Run: headless pygame with SDL's dummy video driver; simulated clock (each Clock.tick advances the game by its frame time, no real sleeping); random seed 0; keys injected as events and as key.get_pressed() state; no mouse input.
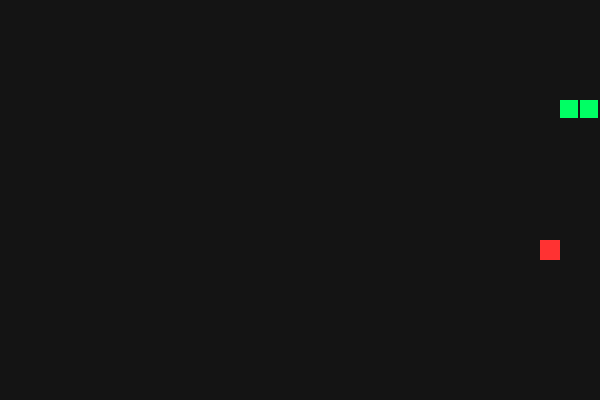
Frame 1 of 1 · flips 1–60 · no input (game ended)

The pygame program that drew these frames:

import pygame
import random

# Configuración inicial
pygame.init()
TAMANO_CUADRO = 20
ANCHO, ALTO = 600, 400
ventana = pygame.display.set_mode((ANCHO, ALTO))
reloj = pygame.time.Clock()

# Colores
NEGRO, BLANCO, VERDE, ROJO = (20, 20, 20), (255, 255, 255), (0, 255, 100), (255, 50, 50)

# Estado del juego
serpiente = [[100, 100], [80, 100], [60, 100]]
direccion = "DERECHA"
comida = [random.randrange(0, ANCHO, TAMANO_CUADRO), random.randrange(0, ALTO, TAMANO_CUADRO)]
puntuacion = 0

jugando = True
while jugando:
    for evento in pygame.event.get():
        if evento.type == pygame.QUIT: jugando = False
        if evento.type == pygame.KEYDOWN:
            if evento.key == pygame.K_UP and direccion != "ABAJO": direccion = "ARRIBA"
            if evento.key == pygame.K_DOWN and direccion != "ARRIBA": direccion = "ABAJO"
            if evento.key == pygame.K_LEFT and direccion != "DERECHA": direccion = "IZQUIERDA"
            if evento.key == pygame.K_RIGHT and direccion != "IZQUIERDA": direccion = "DERECHA"

    # 1. Calcular nueva cabeza
    nueva_cabeza = list(serpiente[0])
    if direccion == "ARRIBA":    nueva_cabeza[1] -= TAMANO_CUADRO
    if direccion == "ABAJO":     nueva_cabeza[1] += TAMANO_CUADRO
    if direccion == "IZQUIERDA": nueva_cabeza[0] -= TAMANO_CUADRO
    if direccion == "DERECHA":   nueva_cabeza[0] += TAMANO_CUADRO

    serpiente.insert(0, nueva_cabeza)

    # 2. Lógica de comida
    if serpiente[0] == comida:
        puntuacion += 1
        comida = [random.randrange(0, ANCHO, TAMANO_CUADRO), random.randrange(0, ALTO, TAMANO_CUADRO)]
    else:
        serpiente.pop() # Elimina la cola si no comió

    # 3. Colisiones (Paredes o cuerpo)
    if (serpiente[0][0] < 0 or serpiente[0][0] >= ANCHO or 
        serpiente[0][1] < 0 or serpiente[0][1] >= ALTO or 
        serpiente[0] in serpiente[1:]):
        jugando = False # Game Over

    # 4. Dibujar
    ventana.fill(NEGRO)
    for pos in serpiente:
        pygame.draw.rect(ventana, VERDE, (pos[0], pos[1], TAMANO_CUADRO-2, TAMANO_CUADRO-2))
    pygame.draw.rect(ventana, ROJO, (comida[0], comida[1], TAMANO_CUADRO, TAMANO_CUADRO))
    
    pygame.display.flip()
    reloj.tick(10) # Controla la dificultad (velocidad)

pygame.quit()
